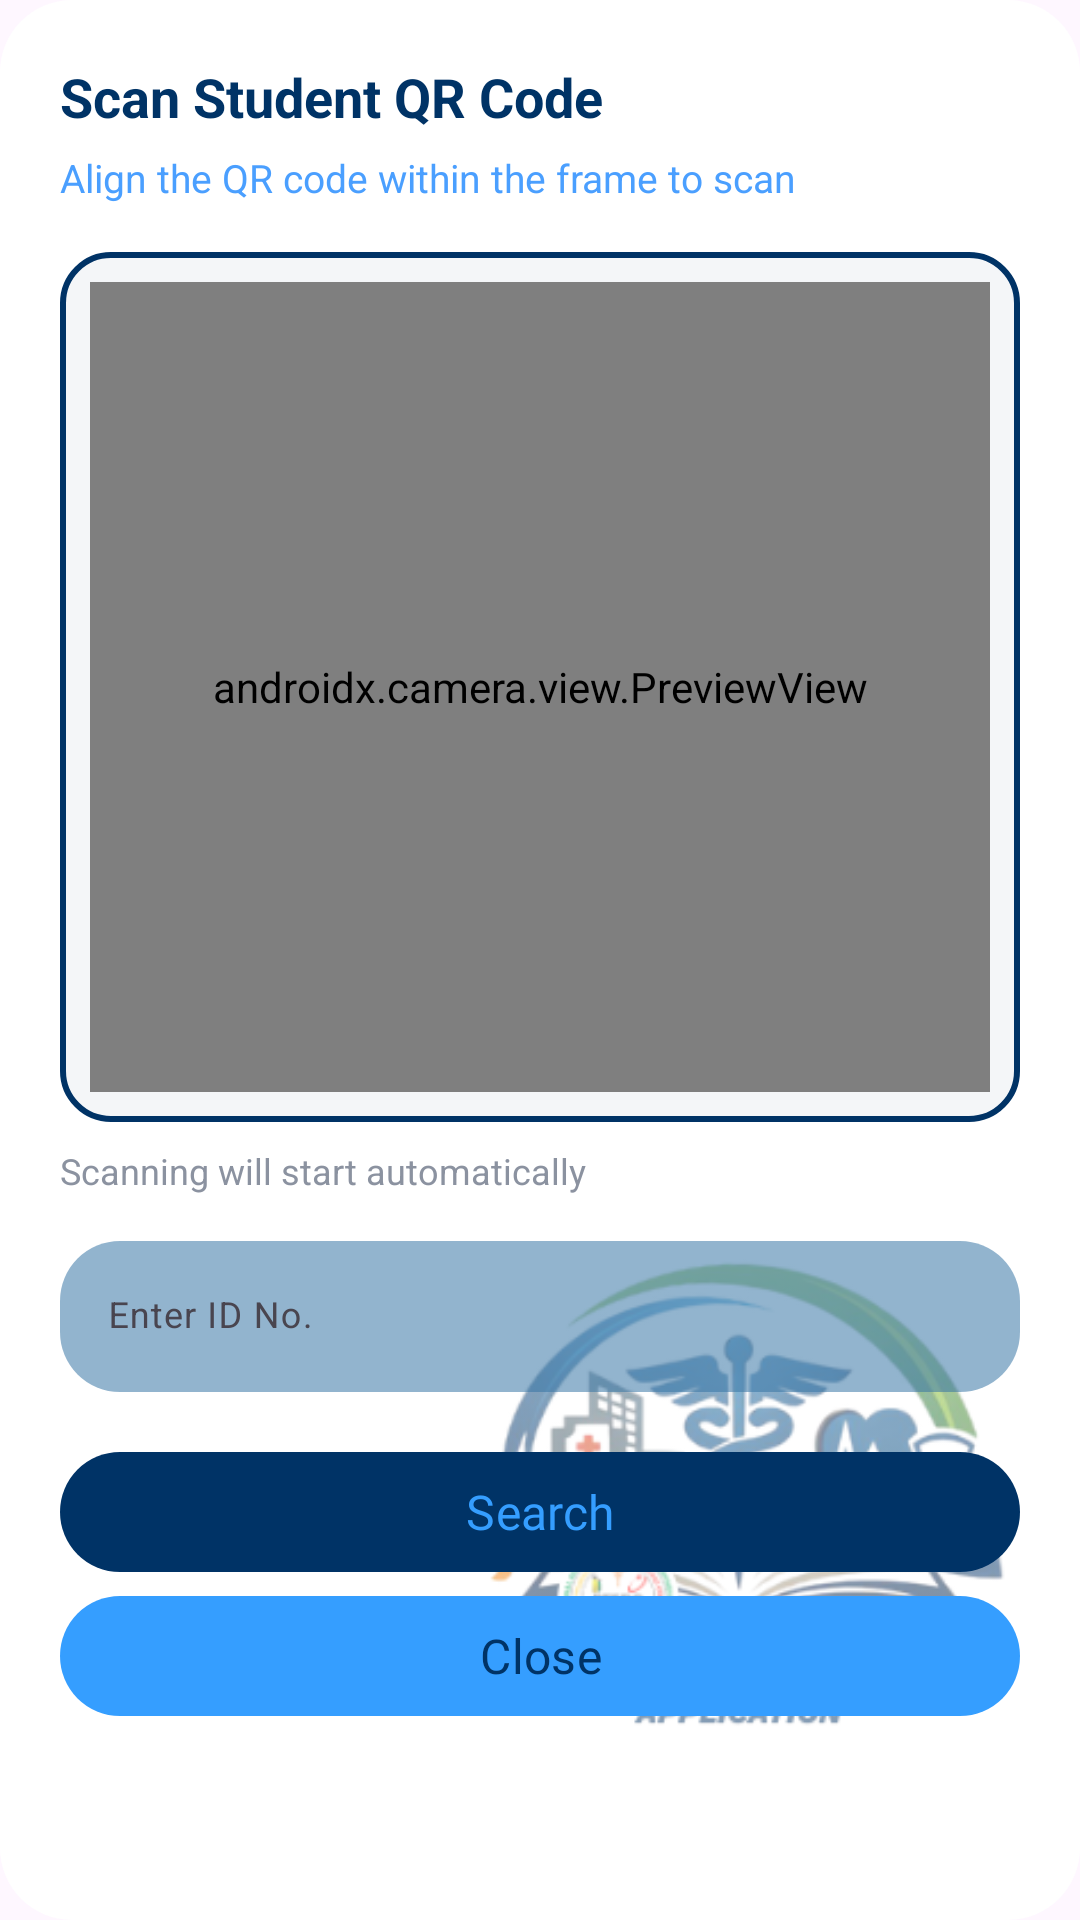

The Android layout XML behind this screen, and the referenced resources:
<!-- AndroidManifest.xml: application theme Theme.SAPA -->
<!-- res/layout/dialog_scan_qr.xml -->
<?xml version="1.0" encoding="utf-8"?>
<androidx.constraintlayout.widget.ConstraintLayout xmlns:android="http://schemas.android.com/apk/res/android"
    xmlns:app="http://schemas.android.com/apk/res-auto"
    xmlns:tools="http://schemas.android.com/tools"
    android:layout_width="match_parent"
    android:layout_height="wrap_content"
    android:layout_marginHorizontal="20dp"
    android:background="@drawable/bg_dialog_rounded"
    android:padding="20dp">

    
    <ImageView
        android:layout_width="190dp"
        android:layout_height="242dp"
        android:layout_gravity="center"
        android:alpha="0.5"
        android:src="@drawable/sapa_logo"
        app:layout_constraintBottom_toBottomOf="parent"
        app:layout_constraintEnd_toEndOf="parent" />

    
    <ImageView
        android:layout_width="64dp"
        android:layout_height="64dp"
        android:layout_gravity="center"
        android:alpha="0.5"
        android:src="@drawable/vector_qr_scan"
        app:layout_constraintEnd_toEndOf="parent"
        app:layout_constraintTop_toTopOf="parent"
        app:tint="@color/primary" />
    
    <TextView
        android:id="@+id/tvTitle"
        android:layout_width="0dp"
        android:layout_height="wrap_content"
        android:text="Scan Student QR Code"
        android:textColor="@color/primary"
        android:textSize="18sp"
        android:textStyle="bold"
        app:layout_constraintEnd_toEndOf="parent"
        app:layout_constraintStart_toStartOf="parent"
        app:layout_constraintTop_toTopOf="parent" />

    
    <TextView
        android:id="@+id/tvSubtitle"
        android:layout_width="0dp"
        android:layout_height="wrap_content"
        android:layout_marginTop="6dp"
        android:text="Align the QR code within the frame to scan"
        android:textColor="@color/primary_text"
        android:textSize="13sp"
        app:layout_constraintEnd_toEndOf="parent"
        app:layout_constraintStart_toStartOf="parent"
        app:layout_constraintTop_toBottomOf="@id/tvTitle" />


    

    <FrameLayout
        android:id="@+id/cameraContainer"
        android:layout_width="0dp"
        android:layout_height="wrap_content"
        android:layout_marginTop="16dp"
        android:padding="10dp"
        android:background="@drawable/bg_qr_preview"
        app:layout_constraintEnd_toEndOf="parent"
        app:layout_constraintStart_toStartOf="parent"
        app:layout_constraintTop_toBottomOf="@id/tvSubtitle" >

    <androidx.camera.view.PreviewView
        android:id="@+id/previewView"
        android:layout_width="match_parent"
        android:layout_height="270dp"/>

    </FrameLayout>


    
    <TextView
        android:id="@+id/tvHint"
        android:layout_width="0dp"
        android:layout_height="wrap_content"
        android:layout_marginTop="8dp"
        android:text="Scanning will start automatically"
        android:textColor="@color/secondary_text"
        android:textSize="12sp"
        app:layout_constraintEnd_toEndOf="parent"
        app:layout_constraintStart_toStartOf="parent"
        app:layout_constraintTop_toBottomOf="@id/cameraContainer" />

    <com.google.android.material.textfield.TextInputLayout
        android:id="@+id/filterLayout"
        android:layout_width="match_parent"
        android:layout_height="wrap_content"
        android:layout_marginVertical="10dp"
        app:endIconMode="clear_text"
        app:layout_constraintTop_toBottomOf="@id/tvHint">

        <com.google.android.material.textfield.TextInputEditText
            android:id="@+id/filter"
            android:layout_width="match_parent"
            android:layout_height="match_parent"
            android:background="@drawable/box_overlay_style"
            android:hint="Enter ID No."
            android:textColor="@color/black"
            android:textSize="12sp" />


    </com.google.android.material.textfield.TextInputLayout>


    
    <com.google.android.material.button.MaterialButton
        android:id="@+id/fetchButton"
        android:layout_width="0dp"
        android:layout_height="48dp"
        android:layout_marginTop="16dp"
        android:fontFamily="@font/poppins_bold"
        android:text="Search"
        android:textColor="@color/secondary"
        android:textSize="16sp"
        app:backgroundTint="@color/primary"
        app:cornerRadius="24dp"
        app:layout_constraintEnd_toEndOf="parent"
        app:layout_constraintStart_toStartOf="parent"
        app:layout_constraintTop_toBottomOf="@id/filterLayout" />
    
    <com.google.android.material.button.MaterialButton
        android:id="@+id/btnClose"
        android:layout_width="0dp"
        android:layout_height="48dp"
        android:fontFamily="@font/poppins_bold"
        android:text="Close"
        android:textColor="@color/primary"
        android:textSize="16sp"
        app:backgroundTint="@color/secondary"
        app:cornerRadius="24dp"
        app:layout_constraintEnd_toEndOf="parent"
        app:layout_constraintStart_toStartOf="parent"
        app:layout_constraintTop_toBottomOf="@id/fetchButton" />

</androidx.constraintlayout.widget.ConstraintLayout>
<!-- resources referenced by this layout -->
<resources>
  <color name="black">#FF000000</color>
  <color name="primary">#003366</color>
  <color name="primary_text">#4A9FFF</color>
  <color name="secondary">#359EFF</color>
  <color name="secondary_text">#8B92A0</color>
  <!-- drawable bg_dialog_rounded (drawable) -->
  <?xml version="1.0" encoding="utf-8"?>
  <shape xmlns:android="http://schemas.android.com/apk/res/android">
      <solid android:color="@color/white"/>
      <corners android:radius="24dp"/>
      <padding
          android:left="12dp"
          android:top="12dp"
          android:right="12dp"
          android:bottom="12dp"/>
  </shape>
  <!-- drawable bg_qr_preview (drawable) -->
  <?xml version="1.0" encoding="utf-8"?>
  <shape xmlns:android="http://schemas.android.com/apk/res/android">
      <solid android:color="#F4F6F8"/>
      <corners android:radius="16dp"/>
      <stroke
          android:width="2dp"
          android:color="@color/primary"/>
  </shape>
  <!-- drawable box_overlay_style (drawable) -->
  <?xml version="1.0" encoding="utf-8"?>
  <selector xmlns:android="http://schemas.android.com/apk/res/android">
      <item android:state_active="false">
          <shape android:shape="rectangle">
              <solid android:color="@color/overlay"
                  />
              <corners android:radius="20dp"/>
          </shape>
      </item>
  </selector>
  <!-- drawable sapa_logo: png bitmap (drawable, 72308 bytes) -->
  <style name="Theme.SAPA" parent="Base.Theme.SAPA">
  
          <item name="colorPrimary">@color/primary</item>
          <item name="colorPrimaryVariant">@color/primary</item>
          <item name="colorOnPrimary">@color/primary</item>
  
          <item name="colorSecondary">@color/secondary</item>
          <item name="colorSecondaryVariant">@color/secondary</item>
          <item name="colorOnSecondary">@color/secondary</item>
          <item name="android:windowSplashScreenAnimatedIcon" tools:ignore="NewApi">
              @drawable/sapa_logo
          </item>
      </style>
  <color name="white">#FFFFFFFF</color>
  <color name="overlay">#8A3775A4</color>
  <style name="Base.Theme.SAPA" parent="Theme.Material3.DayNight.NoActionBar">
          
          
      </style>
</resources>
